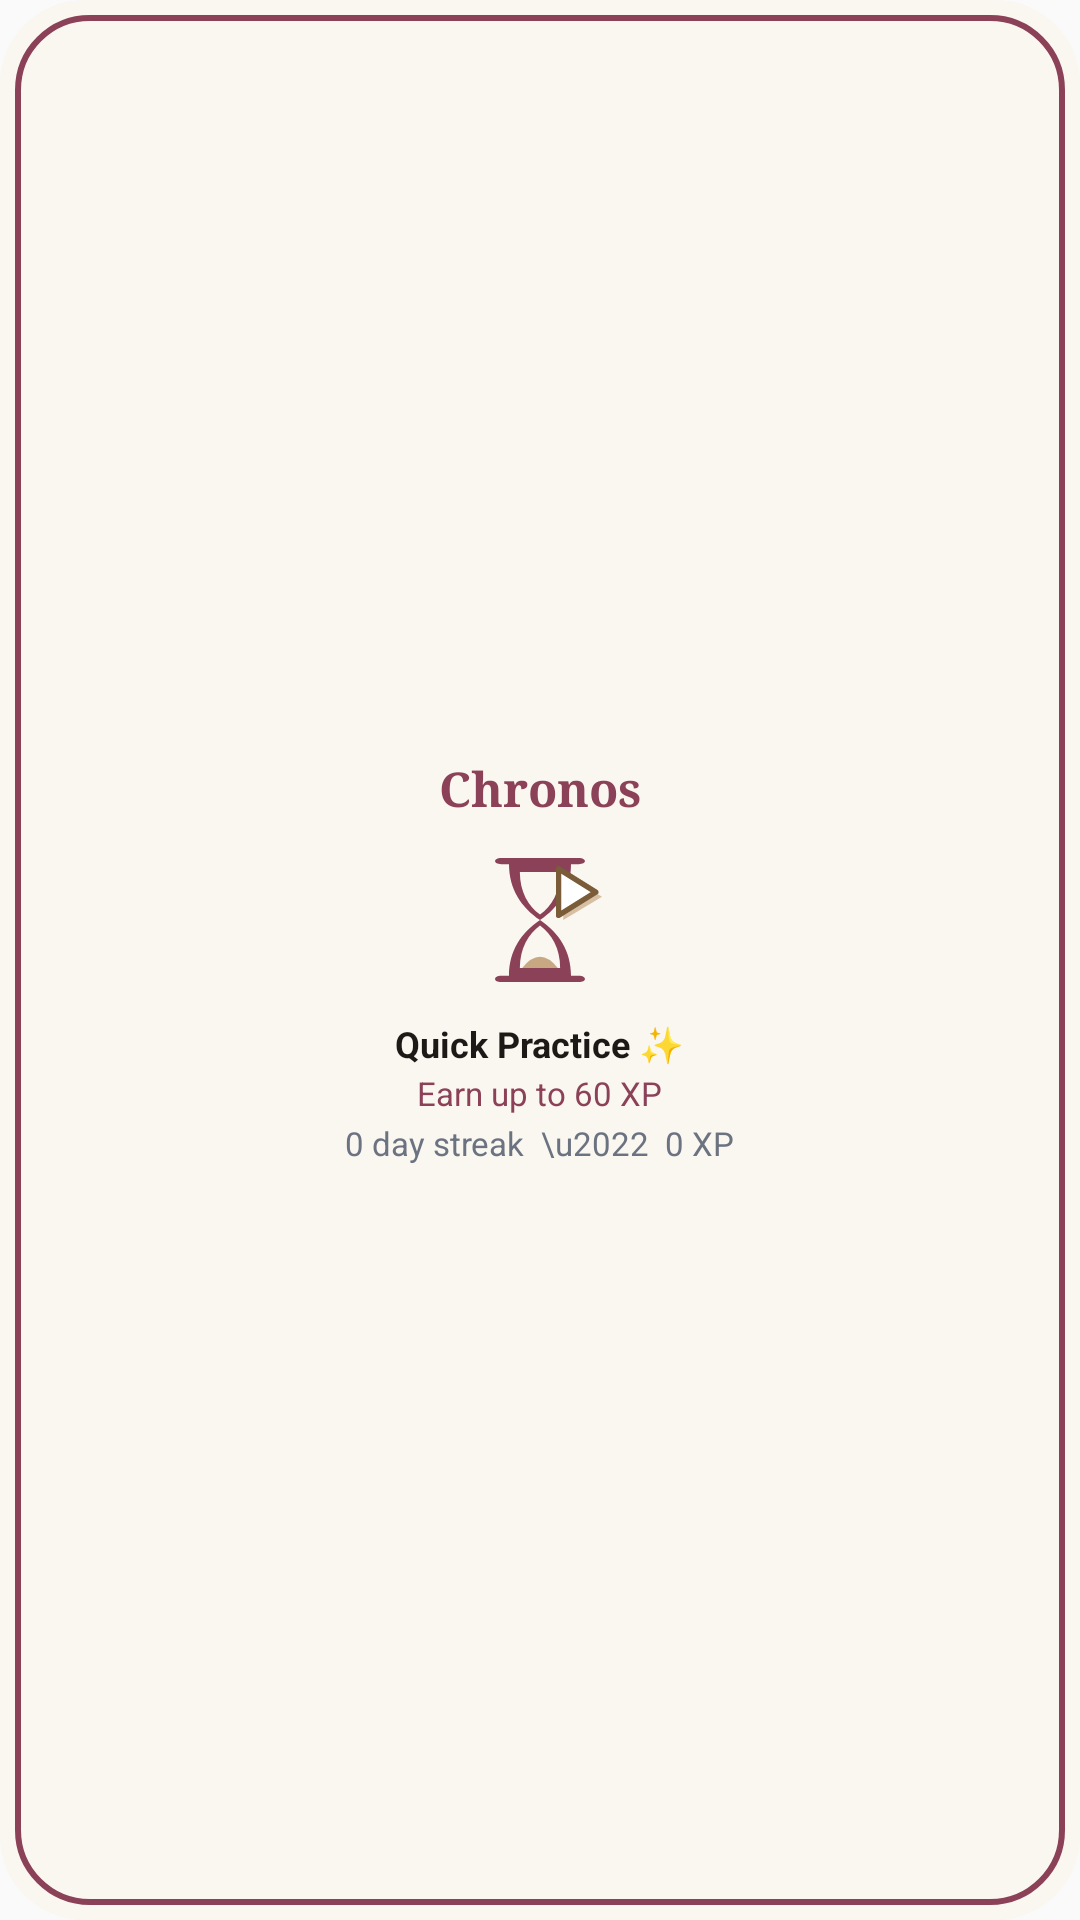

Layout XML and referenced resources for this Android screen:
<!-- AndroidManifest.xml: application theme AppTheme -->
<!-- res/layout/widget_quick_practice.xml -->
<?xml version="1.0" encoding="utf-8"?>
<LinearLayout
    xmlns:android="http://schemas.android.com/apk/res/android"
    android:id="@+id/widget_practice_root"
    android:layout_width="match_parent"
    android:layout_height="match_parent"
    android:orientation="vertical"
    android:gravity="center"
    android:padding="8dp"
    android:background="@drawable/widget_background">

    <TextView
        android:id="@+id/practice_title"
        android:layout_width="wrap_content"
        android:layout_height="wrap_content"
        android:text="Chronos"
        android:textSize="16sp"
        android:textStyle="bold"
        android:fontFamily="serif"
        android:textColor="#8B4157" />

    <ImageView
        android:id="@+id/practice_play_button"
        android:layout_width="62dp"
        android:layout_height="62dp"
        android:src="@drawable/widget_hourglass_play"
        android:scaleType="fitCenter"
        android:layout_marginTop="2dp"
        android:contentDescription="@null" />

    <TextView
        android:id="@+id/practice_label"
        android:layout_width="wrap_content"
        android:layout_height="wrap_content"
        android:text="Quick Practice ✨"
        android:textSize="12sp"
        android:textStyle="bold"
        android:textColor="#1C1917"
        android:layout_marginTop="2dp" />

    <TextView
        android:id="@+id/practice_reward_xp"
        android:layout_width="wrap_content"
        android:layout_height="wrap_content"
        android:text="Earn up to 60 XP"
        android:textSize="11sp"
        android:textColor="#8B4157"
        android:layout_marginTop="1dp" />

    <LinearLayout
        android:id="@+id/practice_stats_row"
        android:layout_width="wrap_content"
        android:layout_height="wrap_content"
        android:orientation="horizontal"
        android:layout_marginTop="2dp">

        <TextView
            android:id="@+id/practice_streak"
            android:layout_width="wrap_content"
            android:layout_height="wrap_content"
            android:text="0 day streak"
            android:textSize="11sp"
            android:textColor="#6B7280" />

        <TextView
            android:layout_width="wrap_content"
            android:layout_height="wrap_content"
            android:text="  \u2022  "
            android:textSize="11sp"
            android:textColor="#6B7280" />

        <TextView
            android:id="@+id/practice_xp"
            android:layout_width="wrap_content"
            android:layout_height="wrap_content"
            android:text="0 XP"
            android:textSize="11sp"
            android:textColor="#6B7280" />

    </LinearLayout>

</LinearLayout>
<!-- resources referenced by this layout -->
<resources>
  <!-- drawable widget_background (drawable) -->
  <?xml version="1.0" encoding="utf-8"?>
  <layer-list xmlns:android="http://schemas.android.com/apk/res/android">
      
      <item>
          <shape android:shape="rectangle">
              <solid android:color="#FAF6F0" />
              <corners android:radius="28dp" />
          </shape>
      </item>
      
      <item android:left="5dp" android:top="5dp" android:right="5dp" android:bottom="5dp">
          <shape android:shape="rectangle">
              <solid android:color="#FAF6F0" />
              <corners android:radius="24dp" />
              <stroke android:width="2dp" android:color="#8B4157" />
          </shape>
      </item>
  </layer-list>
  <!-- drawable widget_hourglass_play (drawable) -->
  <?xml version="1.0" encoding="utf-8"?>
  <vector xmlns:android="http://schemas.android.com/apk/res/android"
      android:width="48dp"
      android:height="48dp"
      android:viewportWidth="24"
      android:viewportHeight="24">
      
      <path
          android:fillColor="#8B4157"
          android:pathData="M7,4 L17,4 C17.5,4 17.8,4.2 17.8,4.4 L17.8,4.4 C17.8,4.6 17.5,4.8 17,4.8 L16,4.8 C16,8 14.4,10.4 12,12 C14.4,13.6 16,16 16,19.2 L17,19.2 C17.5,19.2 17.8,19.4 17.8,19.6 L17.8,19.6 C17.8,19.8 17.5,20 17,20 L7,20 C6.5,20 6.2,19.8 6.2,19.6 L6.2,19.6 C6.2,19.4 6.5,19.2 7,19.2 L8,19.2 C8,16 9.6,13.6 12,12 C9.6,10.4 8,8 8,4.8 L7,4.8 C6.5,4.8 6.2,4.6 6.2,4.4 L6.2,4.4 C6.2,4.2 6.5,4 7,4 Z" />
      
      <path
          android:fillColor="#FAF6F0"
          android:pathData="M9.4,5.8 C9.4,8.4 10.5,10.2 12,11.3 C13.5,10.2 14.6,8.4 14.6,5.8 Z" />
      
      <path
          android:fillColor="#FAF6F0"
          android:pathData="M9.4,18.2 C9.4,15.6 10.5,13.8 12,12.7 C13.5,13.8 14.6,15.6 14.6,18.2 Z" />
      
      <path
          android:fillColor="#C8A882"
          android:pathData="M9.7,18.2 Q12,15.3 14.3,18.2 Z" />
      
      <path
          android:fillColor="#C8A882"
          android:fillAlpha="0.7"
          android:pathData="M15.0,6.0 L15.0,12.0 L20.0,9.0 Z" />
      
      <path
          android:fillColor="#FFFFFF"
          android:strokeColor="#7A5C38"
          android:strokeWidth="0.7"
          android:strokeLineJoin="round"
          android:pathData="M14.4,5.4 L14.4,11.4 L19.2,8.4 Z" />
  </vector>
  <style name="AppTheme" parent="Theme.AppCompat.Light.DarkActionBar">
          
          <item name="colorPrimary">@color/colorPrimary</item>
          <item name="colorPrimaryDark">@color/colorPrimaryDark</item>
          <item name="colorAccent">@color/colorAccent</item>
      </style>
  <color name="colorPrimary">#8B4157</color>
  <color name="colorPrimaryDark">#6E3344</color>
  <color name="colorAccent">#8B4157</color>
</resources>
